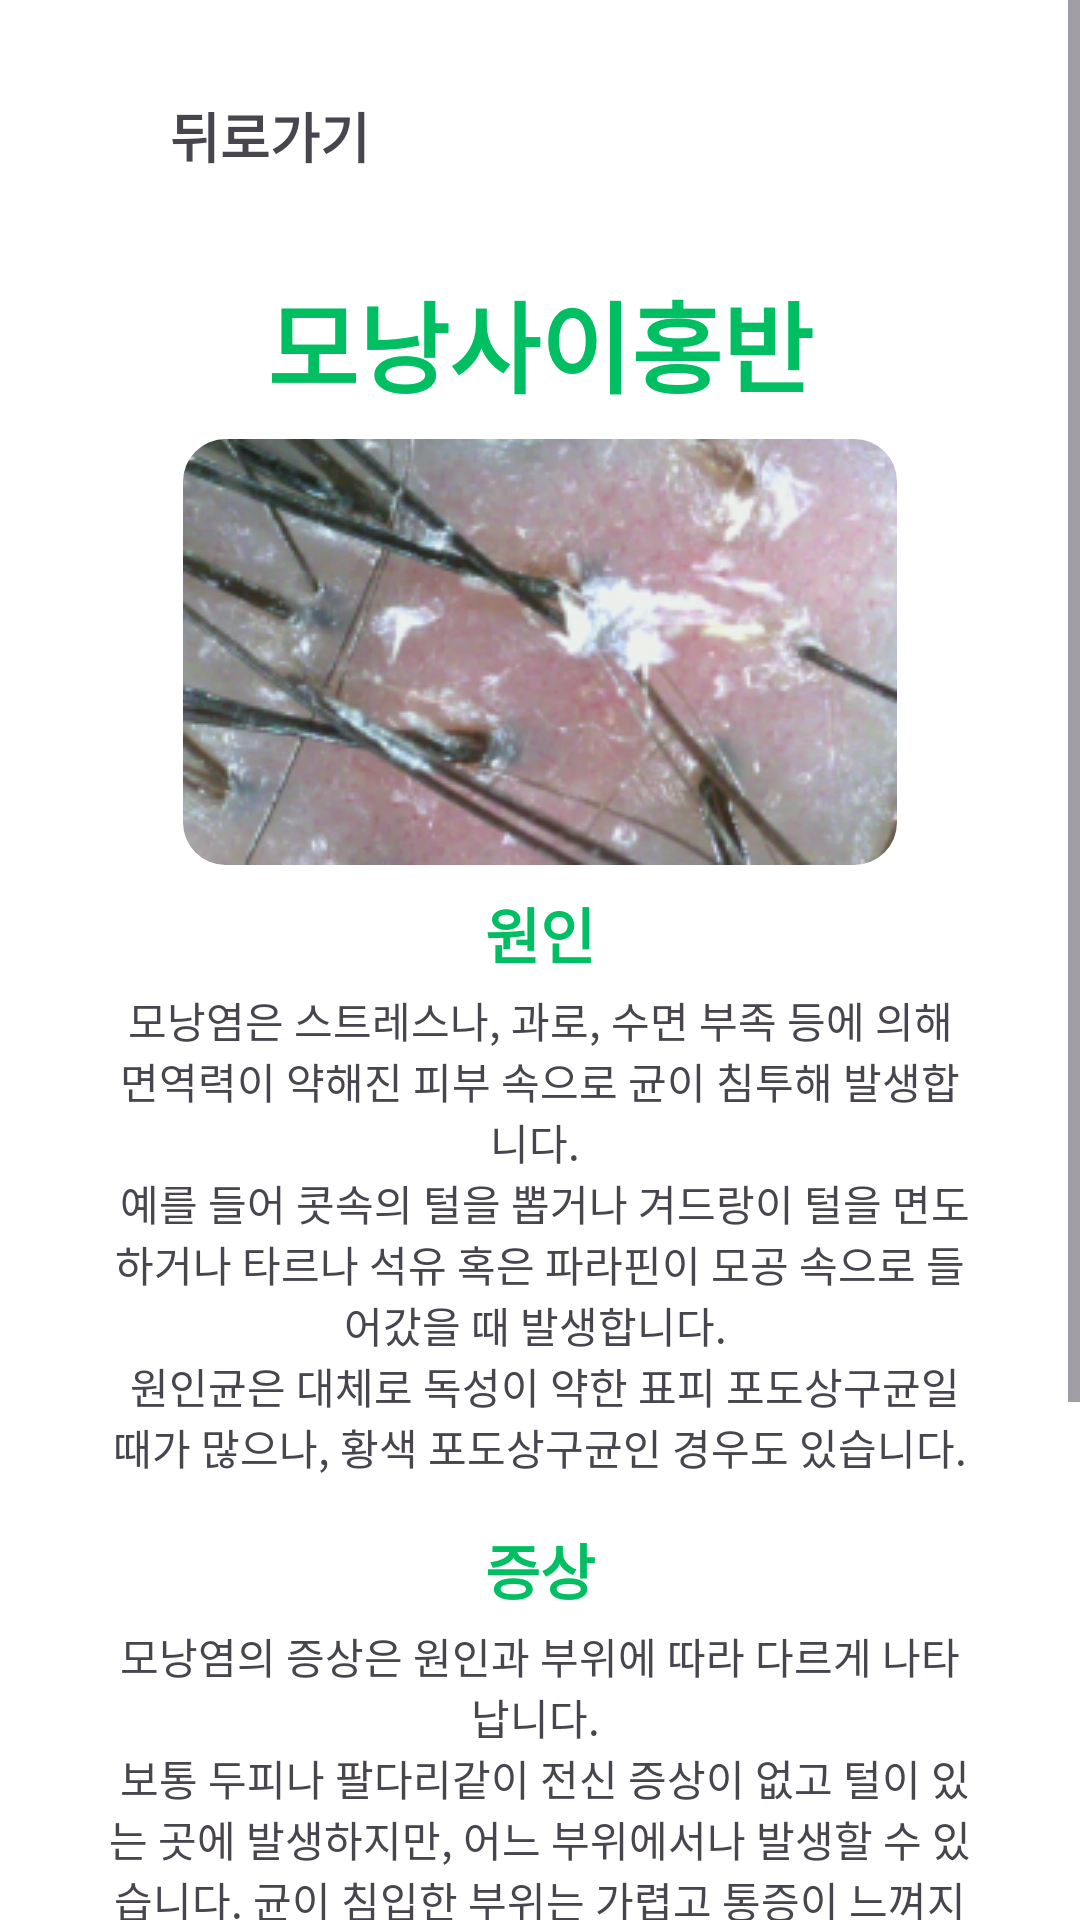

Layout XML and referenced resources for this Android screen:
<!-- AndroidManifest.xml: application theme Theme.ApplicationScalp_care -->
<!-- res/layout/activity_siee_hongban.xml -->
<?xml version="1.0" encoding="utf-8"?>
<androidx.constraintlayout.widget.ConstraintLayout xmlns:android="http://schemas.android.com/apk/res/android"
    xmlns:app="http://schemas.android.com/apk/res-auto"
    xmlns:tools="http://schemas.android.com/tools"
    android:layout_width="match_parent"
    android:layout_height="match_parent"
    tools:context=".test.SieeHongbanActivity">

    <ScrollView
        android:id="@+id/scrollView6"
        android:layout_width="0dp"
        android:layout_height="0dp"
        app:layout_constraintBottom_toBottomOf="parent"
        app:layout_constraintEnd_toEndOf="parent"
        app:layout_constraintStart_toStartOf="parent"
        app:layout_constraintTop_toTopOf="parent">

        <LinearLayout
            android:layout_width="match_parent"
            android:layout_height="wrap_content"
            android:orientation="vertical">

            <androidx.constraintlayout.widget.ConstraintLayout
                android:layout_width="match_parent"
                android:layout_height="match_parent"
                android:background="@color/white"
                tools:context=".test.SieeHongbanActivity">

                <TextView
                    android:id="@+id/tvBack9"
                    android:layout_width="wrap_content"
                    android:layout_height="wrap_content"
                    android:text="@string/tvBack"
                    android:textSize="18sp"
                    android:textStyle="bold"
                    app:layout_constraintBottom_toBottomOf="@+id/imgBack6"
                    app:layout_constraintEnd_toEndOf="parent"
                    app:layout_constraintHorizontal_bias="0.0"
                    app:layout_constraintStart_toEndOf="@+id/imgBack6"
                    app:layout_constraintTop_toTopOf="@+id/imgBack6"
                    app:layout_constraintVertical_bias="0.805" />

                <ImageView
                    android:id="@+id/imgBack6"
                    android:layout_width="21dp"
                    android:layout_height="21dp"
                    android:layout_marginStart="3dp"
                    android:layout_marginTop="36dp"
                    app:layout_constraintEnd_toEndOf="parent"
                    app:layout_constraintHorizontal_bias="0.097"
                    app:layout_constraintStart_toStartOf="parent"
                    app:layout_constraintTop_toTopOf="parent"
                    app:srcCompat="@drawable/arrow_left" />

                <TextView
                    android:id="@+id/textView45"
                    android:layout_width="0dp"
                    android:layout_height="wrap_content"
                    android:layout_marginTop="32dp"
                    android:gravity="center"
                    android:text="@string/tvSiee"
                    android:textColor="@color/green"
                    android:textSize="33sp"
                    android:textStyle="bold"
                    app:layout_constraintEnd_toStartOf="@+id/guideline2"
                    app:layout_constraintHorizontal_bias="0.0"
                    app:layout_constraintStart_toStartOf="@+id/guideline12"
                    app:layout_constraintTop_toBottomOf="@+id/tvBack9" />

                <androidx.constraintlayout.widget.Guideline
                    android:id="@+id/guideline2"
                    android:layout_width="wrap_content"
                    android:layout_height="wrap_content"
                    android:layout_marginBottom="659dp"
                    android:orientation="vertical"
                    app:layout_constraintBottom_toBottomOf="parent"
                    app:layout_constraintGuide_percent="0.9"
                    app:layout_constraintTop_toBottomOf="@+id/guideline12" />

                <androidx.constraintlayout.widget.Guideline
                    android:id="@+id/guideline12"
                    android:layout_width="wrap_content"
                    android:layout_height="wrap_content"
                    android:orientation="vertical"
                    app:layout_constraintBottom_toTopOf="@+id/guideline2"
                    app:layout_constraintGuide_percent="0.1" />

                <TextView
                    android:id="@+id/textView67"
                    android:layout_width="0dp"
                    android:layout_height="wrap_content"
                    android:layout_marginTop="8dp"
                    android:gravity="center"
                    android:text="@string/tvWonin"
                    android:textColor="@color/green"
                    android:textSize="20sp"
                    android:textStyle="bold"
                    app:layout_constraintEnd_toEndOf="@+id/textView45"
                    app:layout_constraintHorizontal_bias="0.0"
                    app:layout_constraintStart_toStartOf="@+id/textView45"
                    app:layout_constraintTop_toBottomOf="@+id/imageView11" />

                <TextView
                    android:id="@+id/textView76"
                    android:layout_width="0dp"
                    android:layout_height="wrap_content"
                    android:layout_marginTop="4dp"
                    android:gravity="center"
                    android:text="@string/tvSieeWonin"
                    app:layout_constraintEnd_toEndOf="@+id/textView45"
                    app:layout_constraintHorizontal_bias="0.0"
                    app:layout_constraintStart_toStartOf="@+id/guideline12"
                    app:layout_constraintTop_toBottomOf="@+id/textView67" />

                <TextView
                    android:id="@+id/textView77"
                    android:layout_width="0dp"
                    android:layout_height="wrap_content"
                    android:layout_marginTop="16dp"
                    android:gravity="center"
                    android:text="@string/tvJungsang"
                    android:textColor="@color/green"
                    android:textSize="20sp"
                    android:textStyle="bold"
                    app:layout_constraintEnd_toEndOf="@+id/textView76"
                    app:layout_constraintHorizontal_bias="0.0"
                    app:layout_constraintStart_toStartOf="@+id/textView76"
                    app:layout_constraintTop_toBottomOf="@+id/textView76" />

                <TextView
                    android:id="@+id/textView78"
                    android:layout_width="0dp"
                    android:layout_height="wrap_content"
                    android:layout_marginTop="4dp"
                    android:layout_marginBottom="30dp"
                    android:gravity="center"
                    android:text="@string/tvSieeJungsang"
                    app:layout_constraintBottom_toBottomOf="parent"
                    app:layout_constraintEnd_toStartOf="@+id/guideline2"
                    app:layout_constraintHorizontal_bias="1.0"
                    app:layout_constraintStart_toStartOf="@+id/guideline12"
                    app:layout_constraintTop_toBottomOf="@+id/textView77"
                    app:layout_constraintVertical_bias="0.0" />

                <com.google.android.material.imageview.ShapeableImageView
                    android:id="@+id/imageView11"
                    android:layout_width="wrap_content"
                    android:layout_height="wrap_content"
                    android:layout_marginTop="8dp"
                    app:layout_constraintEnd_toEndOf="@+id/textView45"
                    app:layout_constraintStart_toStartOf="@+id/textView45"
                    app:layout_constraintTop_toBottomOf="@+id/textView45"
                    app:shapeAppearanceOverlay="@style/RoundedSquare"
                    app:srcCompat="@drawable/scalp_siee_img" />

            </androidx.constraintlayout.widget.ConstraintLayout>

        </LinearLayout>
    </ScrollView>
</androidx.constraintlayout.widget.ConstraintLayout>
<!-- resources referenced by this layout -->
<resources>
  <color name="green">#00BF63</color>
  <color name="white">#FFFFFFFF</color>
  <!-- drawable scalp_siee_img: png bitmap (drawable, 102297 bytes) -->
  <string name="tvBack">뒤로가기</string>
  <string name="tvJungsang">증상</string>
  <string name="tvSiee">모낭사이홍반</string>
  <string name="tvSieeJungsang">모낭염의 증상은 원인과 부위에 따라 다르게 나타납니다. \n 보통 두피나 팔다리같이 전신 증상이 없고 털이 있는 곳에 발생하지만, 어느 부위에서나 발생할 수 있습니다. 균이 침입한 부위는 가렵고 통증이 느껴지며, 좁쌀같이 노랗게 곪은 형태가 나타납니다.모낭을 중심으로 붉은 반점이 생기면서 작은 구진이나 농포가 생기는 경우도 있습니다. \n 이때 발열이나 오한 등 전신 증상이 심하게 나타나서 국소 림프절이 붓거나 털을 중심으로 단단하고 통증이 심한 홍색 결절이 나타나기도 합니다. 가피가 형성되지만 적당히 치료하면 흉을 남기지 않고 치료됩니다. 균이 피부의 표피에만 머물지 않고 더 깊숙이 침입한 경우에는 흉터가 생기거나 탈모가 생기기도 합니다.</string>
  <string name="tvSieeWonin">모낭염은 스트레스나, 과로, 수면 부족 등에 의해 면역력이 약해진 피부 속으로 균이 침투해 발생합니다. \n 예를 들어 콧속의 털을 뽑거나 겨드랑이 털을 면도하거나 타르나 석유 혹은 파라핀이 모공 속으로 들어갔을 때 발생합니다. \n 원인균은 대체로 독성이 약한 표피 포도상구균일 때가 많으나, 황색 포도상구균인 경우도 있습니다.</string>
  <string name="tvWonin">원인</string>
  <style name="RoundedSquare">
          <item name="cornerSize">10%</item>
      </style>
  <style name="Theme.ApplicationScalp_care" parent="Base.Theme.ApplicationScalp_care" />
  <style name="Base.Theme.ApplicationScalp_care" parent="Theme.Material3.DayNight.NoActionBar">
          
          
          <item name="android:windowLightStatusBar">true</item>
          <item name="android:statusBarColor">@color/white</item>
      </style>
</resources>
